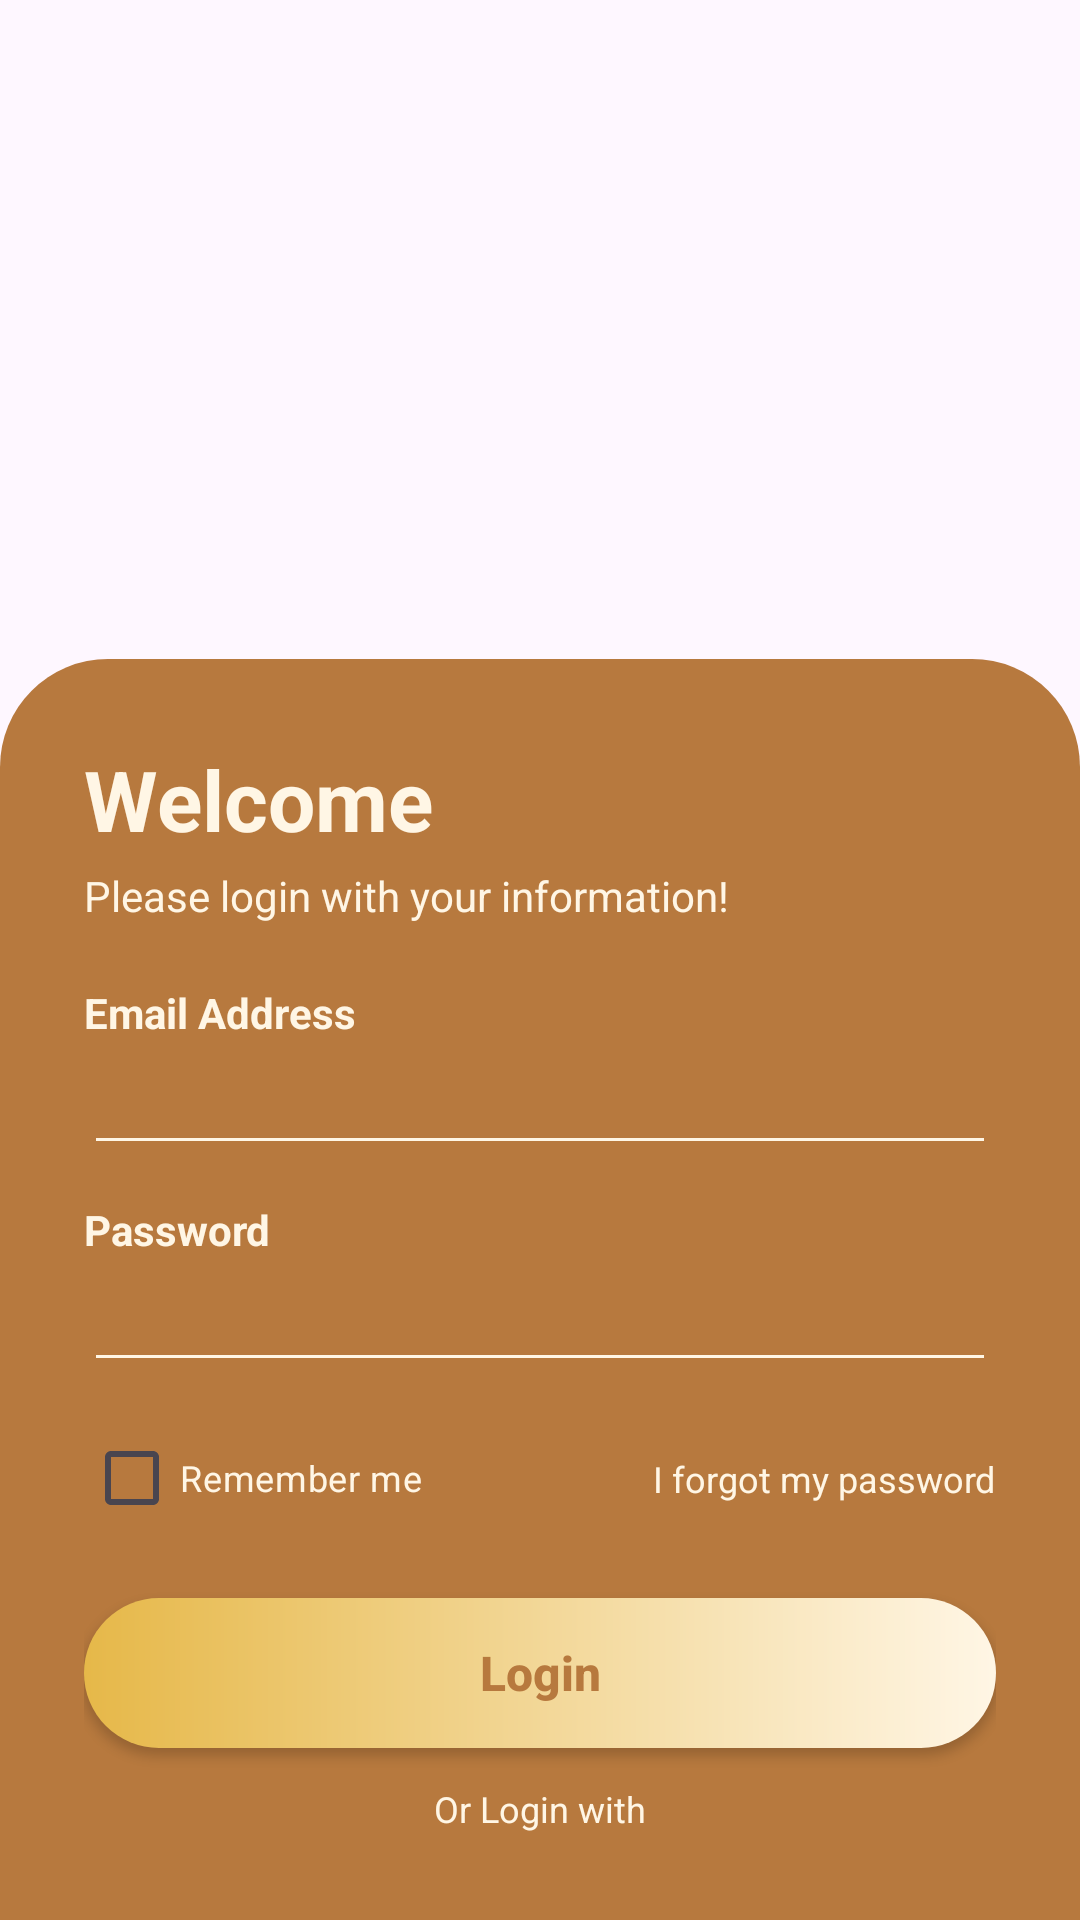

Here is an Android app screen rendered from its layout file. Give the layout XML and the strings, colors and styles it references.
<!-- AndroidManifest.xml: application theme Theme.BakeryLogin -->
<!-- res/layout/activity_login.xml -->
<?xml version="1.0" encoding="utf-8"?>
<androidx.constraintlayout.widget.ConstraintLayout
    xmlns:android="http://schemas.android.com/apk/res/android"
    xmlns:app="http://schemas.android.com/apk/res-auto"
    android:layout_width="match_parent"
    android:layout_height="match_parent">

    <ImageView
        android:id="@+id/imgBackground"
        android:layout_width="match_parent"
        android:layout_height="0dp"
        android:scaleType="centerCrop"
        android:src="@drawable/bg_bakery"
        app:layout_constraintHeight_percent="0.38"
        app:layout_constraintTop_toTopOf="parent"
        app:layout_constraintStart_toStartOf="parent"
        app:layout_constraintEnd_toEndOf="parent" />

    <androidx.constraintlayout.widget.ConstraintLayout
        android:id="@+id/cardLogin"
        android:layout_width="match_parent"
        android:layout_height="0dp"
        android:layout_marginTop="-24dp"
        android:background="@drawable/bg_card_login"
        android:padding="28dp"
        app:layout_constraintBottom_toBottomOf="parent"
        app:layout_constraintTop_toBottomOf="@id/imgBackground">

        <TextView
            android:id="@+id/tvTitle"
            android:layout_width="wrap_content"
            android:layout_height="wrap_content"
            android:text="Welcome"
            android:textColor="#FFF6E5"
            android:textSize="28sp"
            android:textStyle="bold"
            app:layout_constraintStart_toStartOf="parent"
            app:layout_constraintTop_toTopOf="parent" />

        <TextView
            android:id="@+id/tvSubtitle"
            android:layout_width="wrap_content"
            android:layout_height="wrap_content"
            android:layout_marginTop="4dp"
            android:text="Please login with your information!"
            android:textColor="#FFF6E5"
            android:textSize="14sp"
            app:layout_constraintStart_toStartOf="parent"
            app:layout_constraintTop_toBottomOf="@id/tvTitle" />

        <TextView
            android:id="@+id/tvLabelEmail"
            android:layout_width="wrap_content"
            android:layout_height="wrap_content"
            android:layout_marginTop="20dp"
            android:text="Email Address"
            android:textColor="#FFF6E5"
            android:textSize="14sp"
            android:textStyle="bold"
            app:layout_constraintStart_toStartOf="parent"
            app:layout_constraintTop_toBottomOf="@id/tvSubtitle" />

        <EditText
            android:id="@+id/edtEmail"
            android:layout_width="match_parent"
            android:layout_height="wrap_content"
            android:backgroundTint="#FFF6E5"
            android:inputType="textEmailAddress"
            android:textColor="#FFF6E5"
            app:layout_constraintTop_toBottomOf="@id/tvLabelEmail" />

        <TextView
            android:id="@+id/tvLabelPassword"
            android:layout_width="wrap_content"
            android:layout_height="wrap_content"
            android:layout_marginTop="12dp"
            android:text="Password"
            android:textColor="#FFF6E5"
            android:textSize="14sp"
            android:textStyle="bold"
            app:layout_constraintStart_toStartOf="parent"
            app:layout_constraintTop_toBottomOf="@id/edtEmail" />

        <EditText
            android:id="@+id/edtPassword"
            android:layout_width="match_parent"
            android:layout_height="wrap_content"
            android:backgroundTint="#FFF6E5"
            android:inputType="textPassword"
            android:textColor="#FFF6E5"
            app:layout_constraintTop_toBottomOf="@id/tvLabelPassword" />

        <CheckBox
            android:id="@+id/cbRememberMe"
            android:layout_width="wrap_content"
            android:layout_height="wrap_content"
            android:layout_marginTop="8dp"
            android:buttonTint="#FFF6E5"
            android:text="Remember me"
            android:textColor="#FFF6E5"
            android:textSize="12sp"
            app:layout_constraintStart_toStartOf="parent"
            app:layout_constraintTop_toBottomOf="@id/edtPassword" />

        <TextView
            android:id="@+id/tvForgotPassword"
            android:layout_width="wrap_content"
            android:layout_height="wrap_content"
            android:text="I forgot my password"
            android:textColor="#FFF6E5"
            android:textSize="12sp"
            app:layout_constraintBottom_toBottomOf="@id/cbRememberMe"
            app:layout_constraintEnd_toEndOf="parent"
            app:layout_constraintTop_toTopOf="@id/cbRememberMe" />

        <androidx.appcompat.widget.AppCompatButton
            android:id="@+id/btnLogin"
            android:layout_width="match_parent"
            android:layout_height="50dp"
            android:layout_marginTop="16dp"
            android:background="@drawable/btn_login_gradient"
            android:text="Login"
            android:textAllCaps="false"
            android:textColor="#B7793E"
            android:textSize="16sp"
            android:textStyle="bold"
            app:layout_constraintTop_toBottomOf="@id/cbRememberMe" />

        <TextView
            android:id="@+id/tvOrLogin"
            android:layout_width="wrap_content"
            android:layout_height="wrap_content"
            android:layout_marginTop="12dp"
            android:text="Or Login with"
            android:textColor="#FFF6E5"
            android:textSize="12sp"
            app:layout_constraintEnd_toEndOf="parent"
            app:layout_constraintStart_toStartOf="parent"
            app:layout_constraintTop_toBottomOf="@id/btnLogin" />

        <LinearLayout
            android:id="@+id/layoutSocial"
            android:layout_width="wrap_content"
            android:layout_height="wrap_content"
            android:layout_marginTop="10dp"
            android:orientation="horizontal"
            android:gravity="center"
            app:layout_constraintEnd_toEndOf="parent"
            app:layout_constraintStart_toStartOf="parent"
            app:layout_constraintTop_toBottomOf="@id/tvOrLogin">

            <ImageView
                android:id="@+id/btnFacebook"
                android:layout_width="70dp"
                android:layout_height="70dp"
                android:layout_marginEnd="16dp"
                android:scaleType="fitCenter"
                android:src="@drawable/ic_facebook" />

            <ImageView
                android:id="@+id/btnGithub"
                android:layout_width="40dp"
                android:layout_height="40dp"
                android:layout_marginEnd="16dp"
                android:scaleType="fitCenter"
                android:src="@drawable/ic_github" />

            <ImageView
                android:id="@+id/btnGoogle"
                android:layout_width="51dp"
                android:layout_height="51dp"
                android:scaleType="fitCenter"
                android:src="@drawable/ic_google" />
        </LinearLayout>

    </androidx.constraintlayout.widget.ConstraintLayout>

</androidx.constraintlayout.widget.ConstraintLayout>
<!-- resources referenced by this layout -->
<resources>
  <!-- drawable bg_card_login (drawable) -->
  <?xml version="1.0" encoding="utf-8"?>
  <shape xmlns:android="http://schemas.android.com/apk/res/android"
      android:shape="rectangle">
      <solid android:color="#B7793E" />
      <corners
          android:topLeftRadius="36dp"
          android:topRightRadius="36dp" />
  </shape>
  <!-- drawable btn_login_gradient (drawable) -->
  <?xml version="1.0" encoding="utf-8"?>
  <shape xmlns:android="http://schemas.android.com/apk/res/android"
      android:shape="rectangle">
      <gradient
          android:angle="0"
          android:startColor="#E6B849"
          android:endColor="#FFF6E5"
          android:type="linear" />
      <corners android:radius="50dp" />
  </shape>
  <!-- drawable ic_facebook: png bitmap (drawable, 46373 bytes) -->
  <!-- drawable ic_github: png bitmap (drawable, 10945 bytes) -->
  <!-- drawable ic_google: png bitmap (drawable, 121799 bytes) -->
  <style name="Theme.BakeryLogin" parent="Base.Theme.BakeryLogin" />
  <style name="Base.Theme.BakeryLogin" parent="Theme.Material3.DayNight.NoActionBar">
          
          
      </style>
</resources>
